Run: headless pygame with SDL's dummy video driver; simulated clock (each Clock.tick advances the game by its frame time, no real sleeping); random seed 0; keys injected as events and as key.get_pressed() state; no mouse input.
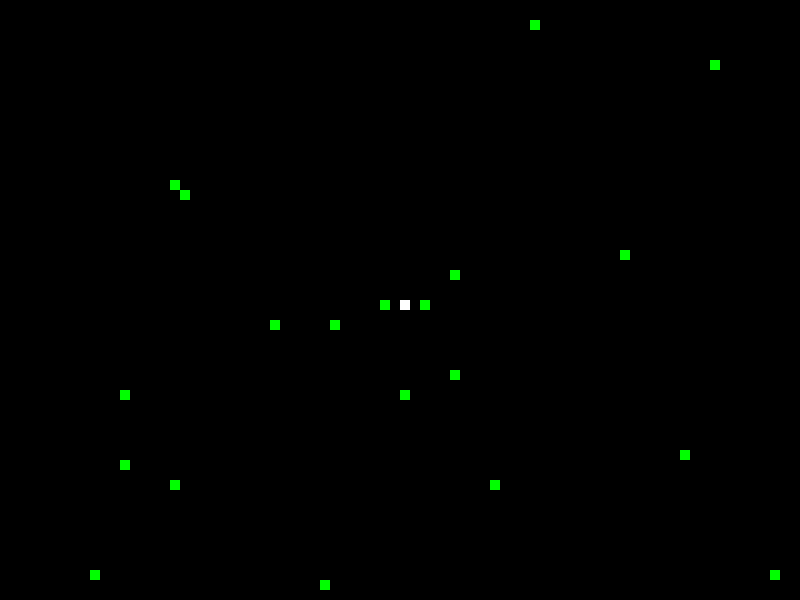
Frame 1 of 1 · flips 1–60 · no input

The pygame program that drew these frames:

import pygame
import random

WHITE=(255,255,255)
BLACK=(0,0,0)
RED=(255,0,0)
GREEN=(0,255,0)
BLUE=(0,0,255)

pygame.init()

game_display= pygame.display.set_mode((800,600))
pygame.display.set_caption("DCCP Snake Game")

game_over =False 
clock=pygame.time.Clock()
x=400
dx=0
y=300
dy=0
k=10
food_coordinate=[]
food_active=[]
for _ in range(20):
    food_x=random.randint(0,79) 
    food_y=random.randint(0,59)
    food_coordinate.append((10*food_x,10*food_y))
    food_y=300

food_active=[True for _ in range(20)]

while not game_over:
    for event in pygame.event.get():
        if event.type==pygame.QUIT:
                game_over=True
                break 
        
        elif event.type==pygame.KEYDOWN:
            if event.key==pygame.K_RIGHT:
                dx=10
                dy=0
            if event.key==pygame.K_LEFT:
                dx=-10
                dy=0
            if event.key==pygame.K_UP:
                dy=-10
                dx=0
            if event.key==pygame.K_DOWN:
                dy=10
                dx=0
    x+=dx
    y+=dy
    game_display.fill(BLACK)
    pygame.draw.rect(game_display,WHITE,[x,y,10,10])
    for i, (food_x,food_y) in enumerate(food_coordinate):
        pygame.draw.rect(game_display,GREEN,[food_x,food_y,10,10])

    for i, (food_x,food_y) in enumerate(food_coordinate):
        if x==food_x and y==food_y:
            food_coordinate.remove((food_x,food_y))
            a=random.randint(0,79)
            b=random.randint(0,59)
            food_coordinate.append((10*a,10*b))
            
    pygame.display.update()   
    clock.tick(k)
    if x>800 or x<0 or y<0 or y>600:
        game_over=True
    
